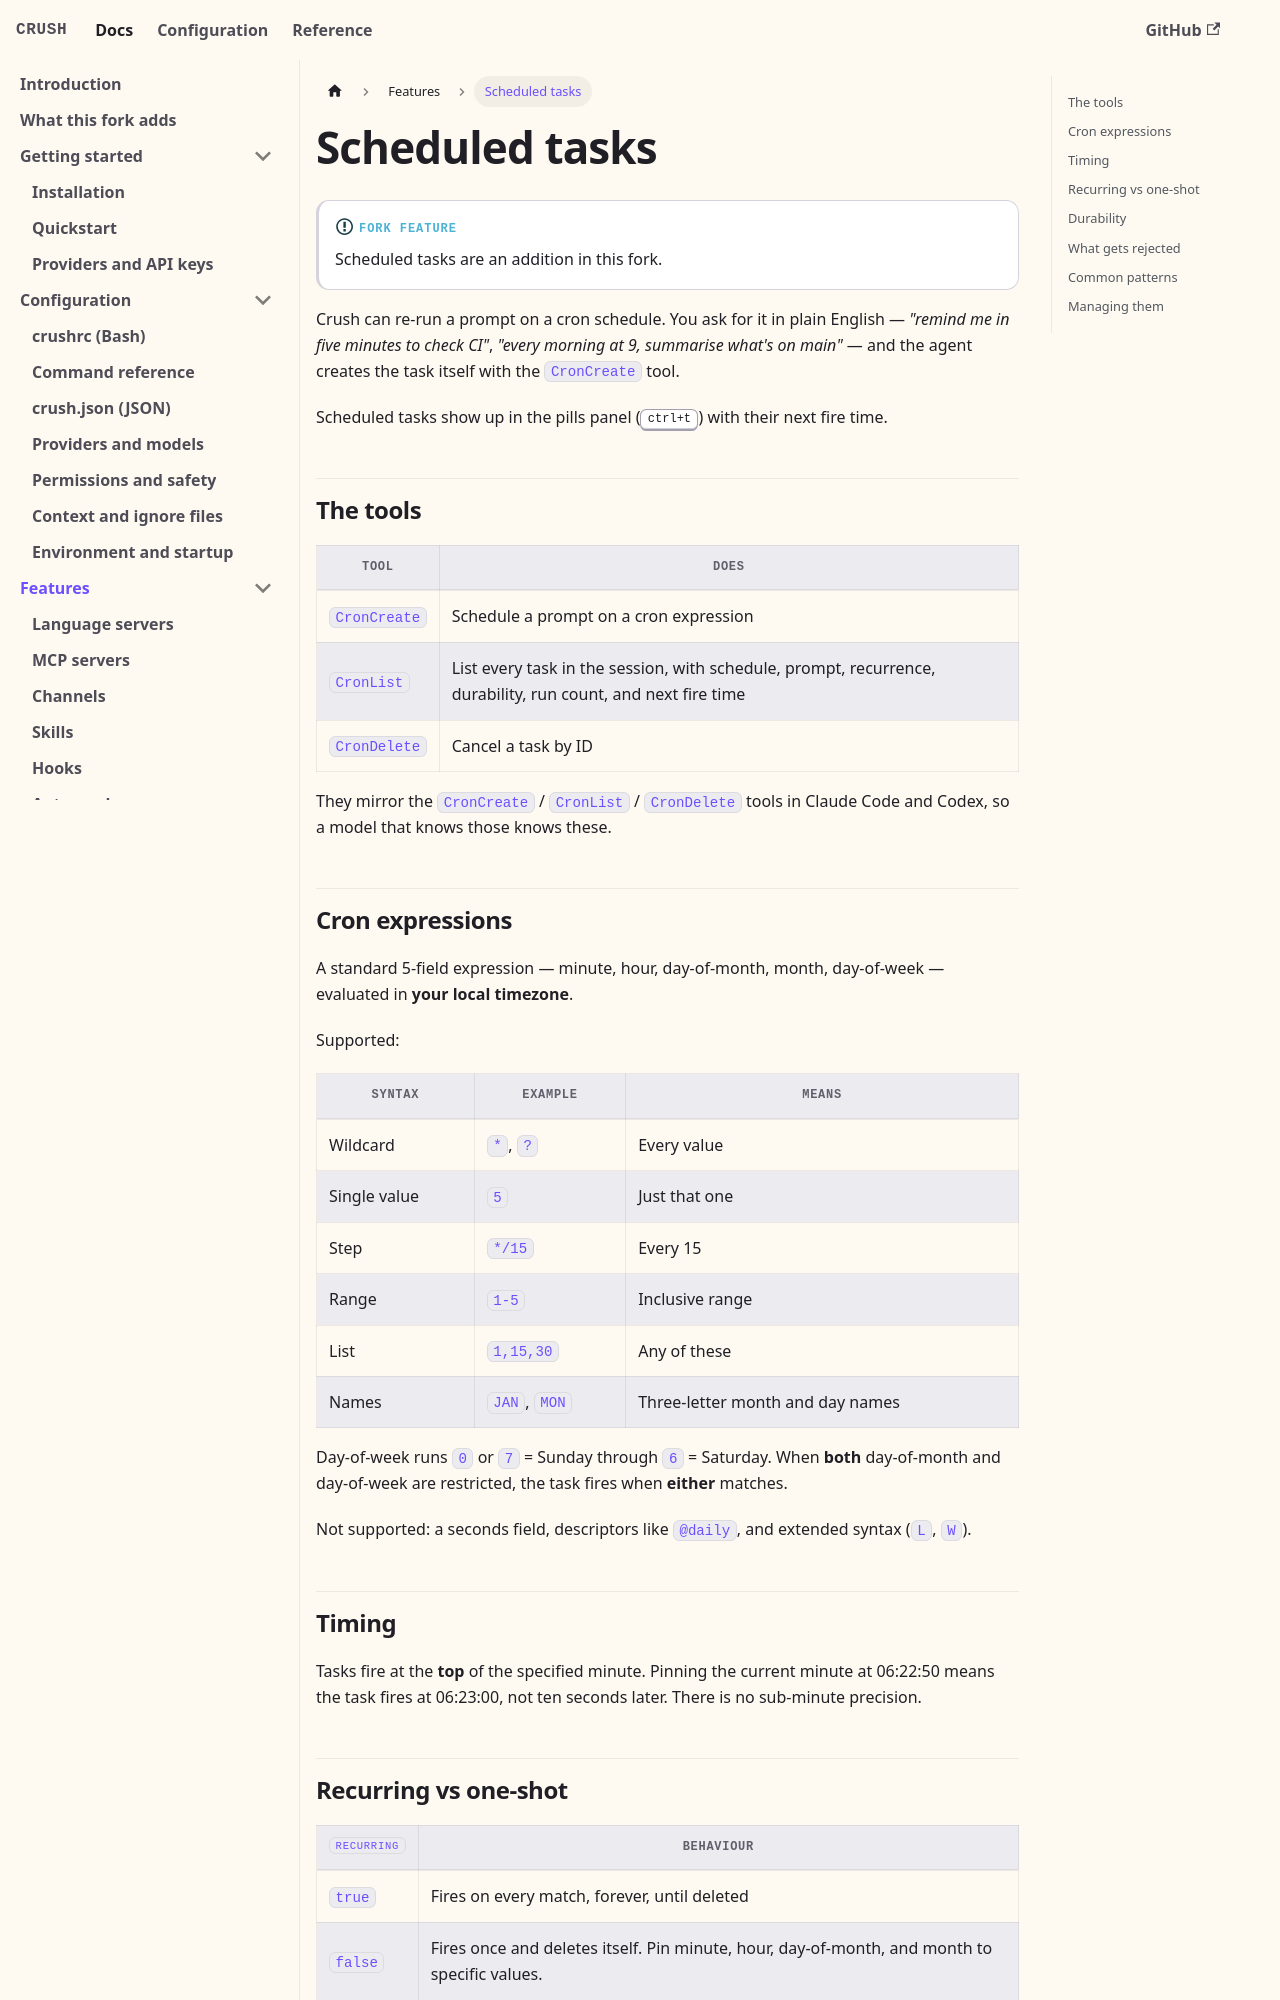

repository: BrunoKrugel/crush · page: features/scheduled-tasks.html · generator: docusaurus

---
id: scheduled-tasks
title: Scheduled tasks
sidebar_position: 8
description: Cron-driven prompts — one-shot reminders and recurring jobs the agent schedules for itself.
---

# Scheduled tasks

:::info[Fork feature]
Scheduled tasks are an addition in this fork.
:::

Crush can re-run a prompt on a cron schedule. You ask for it in plain English —
*"remind me in five minutes to check CI"*, *"every morning at 9, summarise
what's on main"* — and the agent creates the task itself with the `CronCreate`
tool.

Scheduled tasks show up in the pills panel (<kbd>ctrl+t</kbd>) with their next
fire time.

## The tools

| Tool | Does |
| --- | --- |
| `CronCreate` | Schedule a prompt on a cron expression |
| `CronList` | List every task in the session, with schedule, prompt, recurrence, durability, run count, and next fire time |
| `CronDelete` | Cancel a task by ID |

They mirror the `CronCreate` / `CronList` / `CronDelete` tools in Claude Code
and Codex, so a model that knows those knows these.

## Cron expressions

A standard 5-field expression — minute, hour, day-of-month, month, day-of-week —
evaluated in **your local timezone**.

Supported:

| Syntax | Example | Means |
| --- | --- | --- |
| Wildcard | `*`, `?` | Every value |
| Single value | `5` | Just that one |
| Step | `*/15` | Every 15 |
| Range | `1-5` | Inclusive range |
| List | `1,15,30` | Any of these |
| Names | `JAN`, `MON` | Three-letter month and day names |

Day-of-week runs `0` or `7` = Sunday through `6` = Saturday. When **both**
day-of-month and day-of-week are restricted, the task fires when **either**
matches.

Not supported: a seconds field, descriptors like `@daily`, and extended syntax
(`L`, `W`).

## Timing

Tasks fire at the **top** of the specified minute. Pinning the current minute at
06:22:50 means the task fires at 06:23:00, not ten seconds later. There is no
sub-minute precision.
